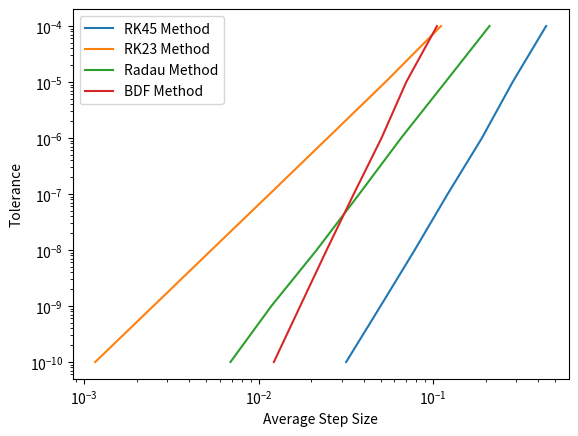

This chart was generated by the following Python code:
import numpy as np
from scipy.integrate import solve_ivp
import matplotlib.pyplot as plt

def RHS(x, phi, E):
    return [phi[1], (x**2 - E)*phi[0]]

E = 1
K = 1
L = 2
xspan = [-L,L]
x0 = [1, np.sqrt(K*L**2 - 1)]
TOL = [1e-4, 1e-5, 1e-6, 1e-7, 1e-8, 1e-9, 1e-10]
A9 = np.zeros(4)

methods = ['RK45', 'RK23', 'Radau', 'BDF']

results = {
    'RK45': {'step_sizes': [], 'local_errors': []},
    'RK23': {'step_sizes': [], 'local_errors': []},
    'Radau': {'step_sizes': [], 'local_errors': []},
    'BDF': {'step_sizes': [], 'local_errors': []}
}

for i, solver in enumerate(methods):

    for tol in TOL:
        # declare the tolerance to be the value of TOL we are iterating this time around
        options = {'rtol': tol, 'atol': tol} 
        # solve the ivp for our value of tol and our method
        sol = solve_ivp(RHS, xspan, x0, method = solver, args = (E,), **options)

        # calculate the average step size
        step_sizes = np.diff(sol.t)
        avg_step_size = np.mean(step_sizes)
        results[solver]['step_sizes'].append(avg_step_size)

        # calculate the errors
        errors = np.diff(sol.y[0])
        local_error = np.mean(np.abs(errors))
        results[solver]['local_errors'].append(local_error)
    
    slope, _ = np.polyfit(np.log(results[solver]['step_sizes']), np.log(TOL), 1)
    A9[i] = slope 
    #print(f"Slope for {solver}: {slope}")

# Plot on log-log scale for each method
plt.figure()
for method in methods:
    plt.loglog(results[method]['step_sizes'], TOL, label=f'{method} Method')
plt.xlabel('Average Step Size')
plt.ylabel('Tolerance')
plt.legend()
plt.show()





